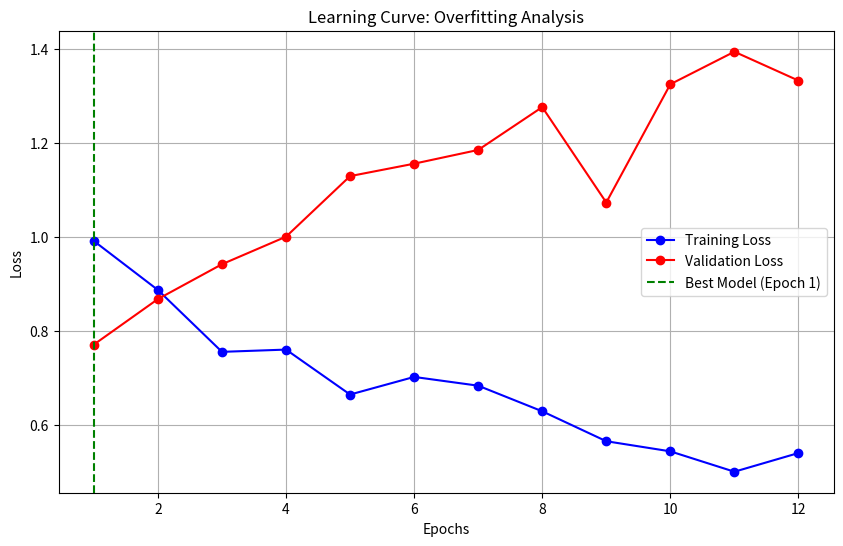

Source code (Python):
import matplotlib.pyplot as plt

epochs = range(1, 13)
train_losses = [0.9916, 0.8875, 0.7561, 0.7609, 0.6654, 0.7028, 0.6842, 0.6298, 0.5662, 0.5447, 0.5014, 0.5411]
val_losses = [0.7716, 0.8683, 0.9423, 1.0008, 1.1295, 1.1559, 1.1851, 1.2761, 1.0734, 1.3247, 1.3938, 1.3325]

plt.figure(figsize=(10, 6))
plt.plot(epochs, train_losses, 'b-o', label='Training Loss')
plt.plot(epochs, val_losses, 'r-o', label='Validation Loss')
plt.axvline(x=1, color='g', linestyle='--', label='Best Model (Epoch 1)')
plt.title('Learning Curve: Overfitting Analysis')
plt.xlabel('Epochs')
plt.ylabel('Loss')
plt.legend()
plt.grid(True)
plt.show()
